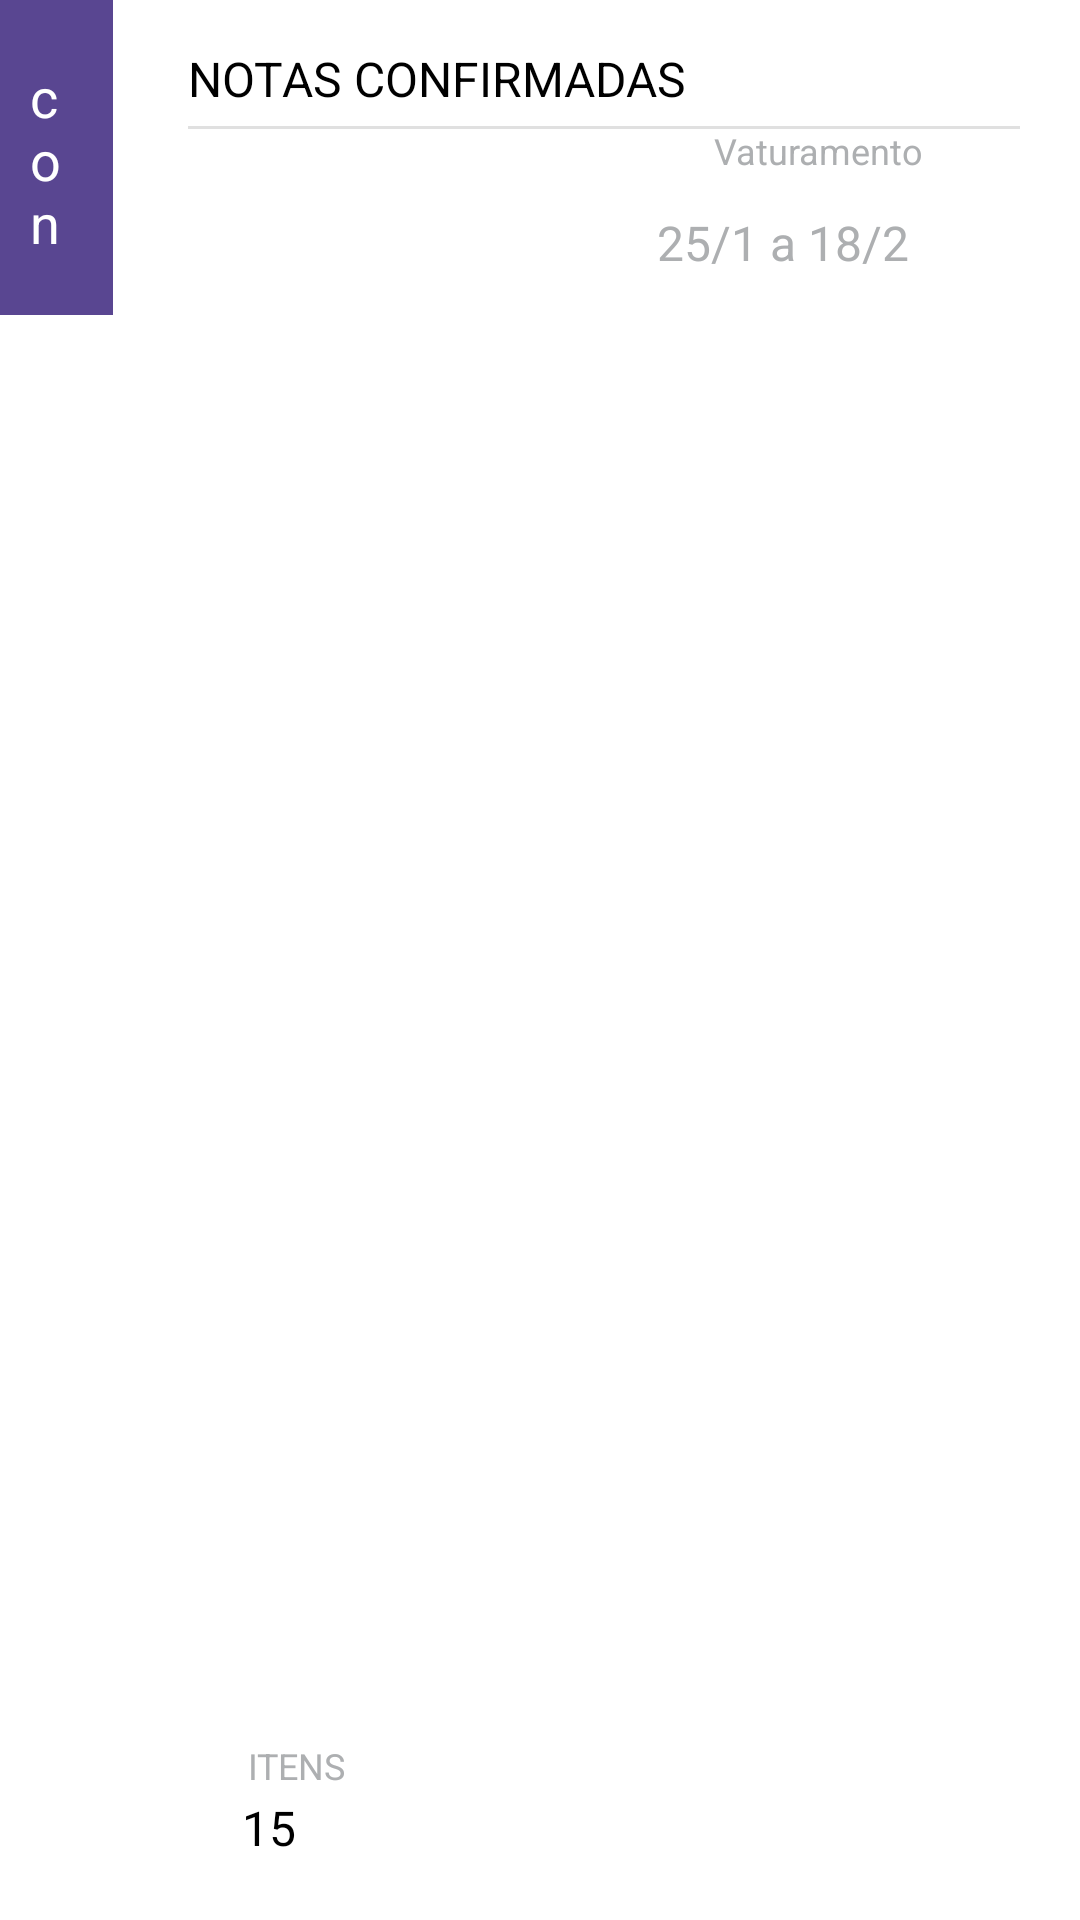

Android layout source for this screen:
<!-- AndroidManifest.xml: application theme AppTheme -->
<!-- res/layout/cell_title_layout.xml -->
<?xml version="1.0" encoding="utf-8"?>
<LinearLayout xmlns:android="http://schemas.android.com/apk/res/android"
              xmlns:tools="http://schemas.android.com/tools" android:layout_width="match_parent"
    android:layout_height="wrap_content"
    android:background="@color/bgContent"
    android:baselineAligned="false"
    android:orientation="horizontal">

    
    <RelativeLayout
        android:layout_width="150dp"
        android:layout_height="105dp"
        android:layout_weight="3"
        android:background="@color/bgTitleLeft"
        android:gravity="center_horizontal"
        android:orientation="vertical"
        android:paddingBottom="20dp"
        android:paddingLeft="10dp"
        android:paddingRight="10dp"
        android:paddingTop="20dp">

        <TextView
                android:text="confirmado"
            android:id="@+id/title_price"
            android:layout_width="wrap_content"
            android:layout_height="wrap_content"
            android:layout_alignParentLeft="true"
            android:layout_alignParentStart="true"
            android:textColor="@android:color/white"
            android:textSize="18sp" />

        <TextView
            android:id="@+id/title_time_label"
            android:layout_width="wrap_content"
            android:layout_height="wrap_content"
            android:layout_alignParentBottom="true"
            android:layout_alignParentLeft="true"
            android:layout_alignParentStart="true"
            android:textColor="@android:color/white"
            android:textSize="14sp" />

        <TextView
            android:id="@+id/title_date_label"
            android:layout_width="wrap_content"
            android:layout_height="wrap_content"
            android:layout_above="@id/title_time_label"
            android:layout_alignParentLeft="true"
            android:layout_alignParentStart="true"
            android:textColor="@android:color/white"
            android:textSize="12sp" />


    </RelativeLayout>
    
    <RelativeLayout
            android:layout_width="match_parent"
            android:layout_height="match_parent"
            android:layout_weight="1"
            android:background="@color/bgTitleRight"
            android:paddingBottom="20dp"
            android:paddingEnd="20dp"
            android:paddingLeft="15dp"
            android:paddingRight="20dp"
            android:paddingStart="15dp"
            android:paddingTop="20dp">

        <ImageView
                android:id="@+id/title_from_to_dots"
                android:layout_width="wrap_content"
                android:layout_height="wrap_content"
                android:layout_alignParentLeft="true"
                android:layout_alignParentStart="true"
                android:layout_marginEnd="10dp"
                android:layout_marginRight="10dp"
               />

        <TextView
                android:id="@+id/title_from_address"
                android:layout_width="wrap_content"
                android:layout_height="wrap_content"
                android:layout_alignTop="@+id/title_from_to_dots"
                android:layout_marginTop="-5dp"
                android:layout_toEndOf="@+id/title_from_to_dots"
                android:layout_toRightOf="@+id/title_from_to_dots"
                android:ellipsize="marquee"
                android:text="NOTAS CONFIRMADAS"
                android:fadingEdge="horizontal"
                android:singleLine="true"
                android:textColor="@android:color/black"
                android:textSize="16sp"/>

        <ImageView
                android:id="@+id/title_from_to_dots_divider"
                android:layout_width="match_parent"
                android:layout_height="1dp"
                android:layout_below="@id/title_from_address"
                android:layout_marginBottom="5dp"
                android:layout_marginTop="5dp"
                android:layout_toEndOf="@+id/title_from_to_dots"
                android:layout_toRightOf="@+id/title_from_to_dots"
                android:src="@color/contentDividerLine"/>

        <TextView
                android:id="@+id/title_to_address"
                android:layout_width="wrap_content"
                android:layout_height="wrap_content"
                android:layout_toEndOf="@id/title_from_to_dots"
                android:layout_toRightOf="@id/title_from_to_dots"
                android:ellipsize="marquee"
                android:fadingEdge="horizontal"
                android:singleLine="true"
                android:text="15"
                android:textColor="@android:color/black"
                android:textSize="16sp"

                android:layout_marginStart="18dp" android:layout_alignBottom="@+id/title_requests_count"/>


        <TextView
                android:id="@+id/title_requests_count"
                style="@style/TitleBadgeText"
                android:layout_width="wrap_content"
                android:layout_height="wrap_content"
                android:layout_alignParentBottom="true"
                android:layout_alignParentLeft="true"
                android:layout_alignParentStart="true"/>

        <TextView
                style="@style/TitleBadgeTitle"
                android:layout_width="wrap_content"
                android:layout_height="wrap_content"
                android:layout_above="@id/title_requests_count"
                android:layout_alignLeft="@id/title_requests_count"
                android:layout_alignStart="@id/title_requests_count"
                android:text="ITENS" android:layout_marginLeft="30dp" android:layout_marginStart="30dp"
                android:layout_marginBottom="-4dp"/>


        <TextView
                android:id="@+id/title_pledge"
                style="@style/TitleBadgeText"
                android:text="25/1 a 18/2"
                android:textSize="16sp"
                android:layout_width="wrap_content"
                android:layout_height="wrap_content"
                android:layout_alignParentBottom="true"
                android:layout_marginBottom="33dp" android:layout_alignParentEnd="true"
                android:layout_marginEnd="37dp" android:layout_marginTop="33dp"
                android:layout_below="@+id/title_from_address"/>

        <TextView
                style="@style/TitleBadgeTitle"
                android:layout_width="wrap_content"
                android:layout_height="wrap_content"
                android:layout_alignLeft="@id/title_pledge"
                android:text="Vaturamento"
                android:layout_marginLeft="19dp"
                android:layout_alignTop="@+id/title_from_to_dots_divider"/>

    </RelativeLayout>
</LinearLayout>
<!-- resources referenced by this layout -->
<resources>
  <color name="bgContent">#ffffff</color>
  <color name="bgTitleLeft">#594691</color>
  <color name="bgTitleRight">#ffffff</color>
  <color name="contentDividerLine">#e0e0e0</color>
  <style name="TitleBadgeText" parent="AppTheme">
          <item name="android:textColor">@color/titleBadgeText</item>
          <item name="android:textSize">20dp</item>
      </style>
  <style name="TitleBadgeTitle" parent="AppTheme">
          <item name="android:textColor">@color/titleBadgeTitle</item>
          <item name="android:textSize">12dp</item>
      </style>
  <style name="AppTheme" parent="Theme.AppCompat.Light.NoActionBar">
          
          <item name="colorPrimary">@color/colorPrimary</item>
          <item name="colorPrimaryDark">@color/colorPrimaryDark</item>
          <item name="colorAccent">@color/colorAccent</item>
      </style>
  <color name="titleBadgeText">#adafb1</color>
  <color name="titleBadgeTitle">#adafb1</color>
  <color name="colorPrimary">#594691</color>
  <color name="colorPrimaryDark">#3e2d70</color>
  <color name="colorAccent">#D81B60</color>
</resources>
